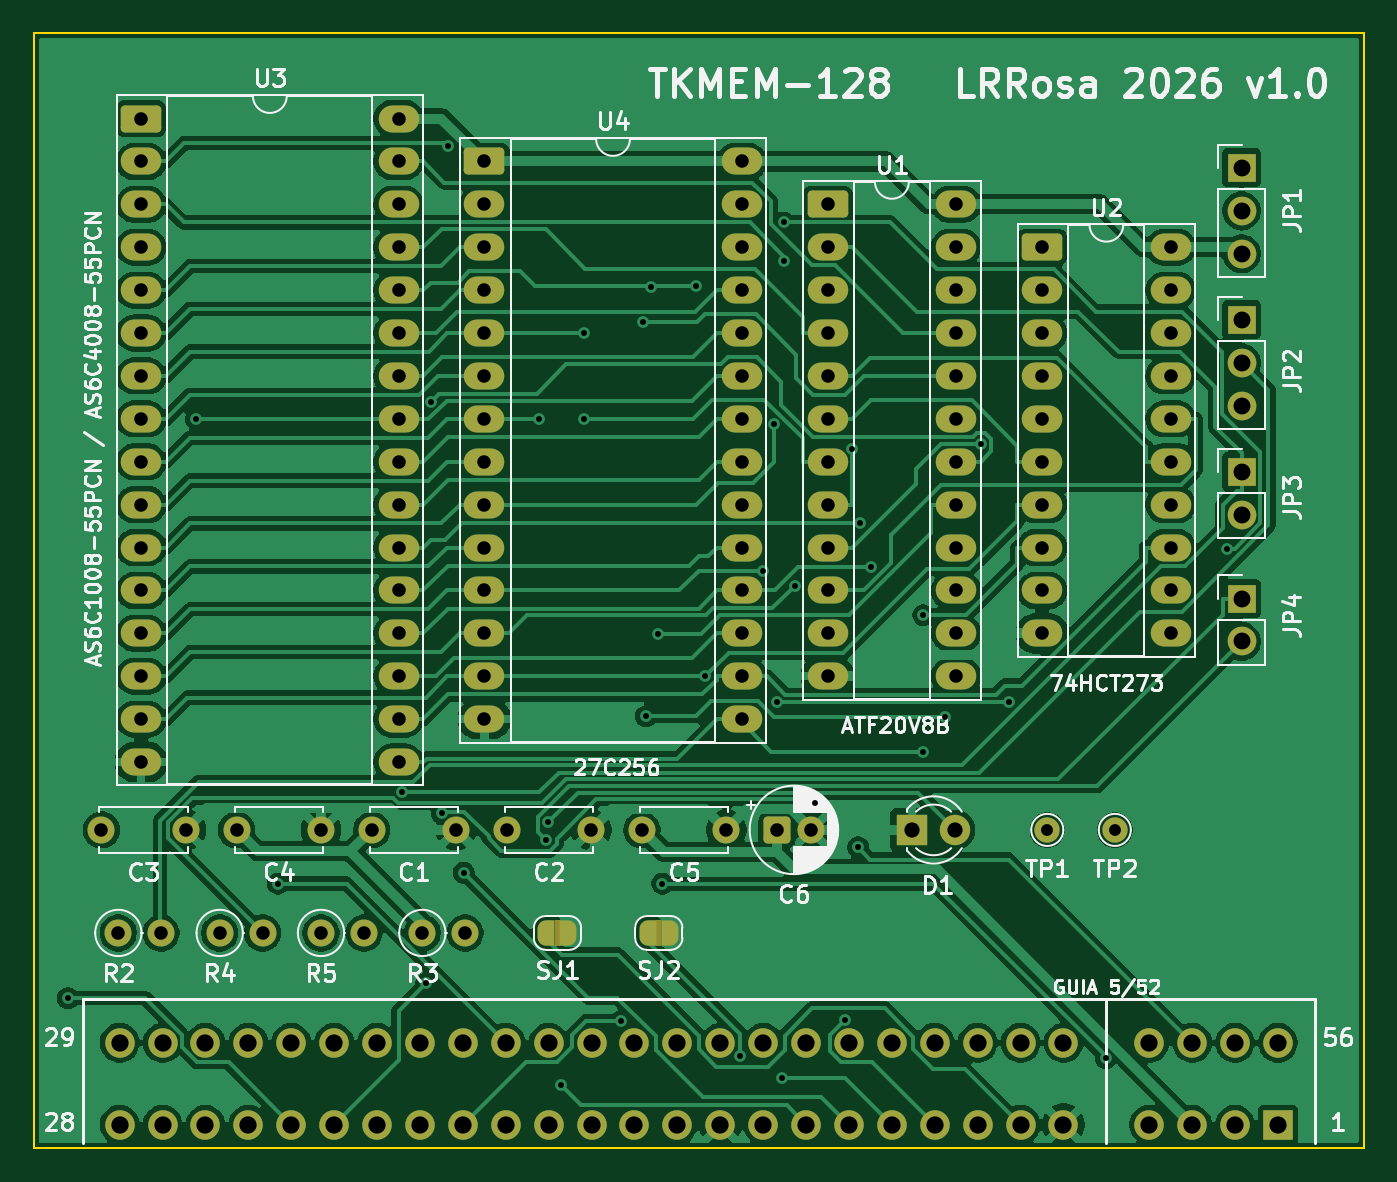
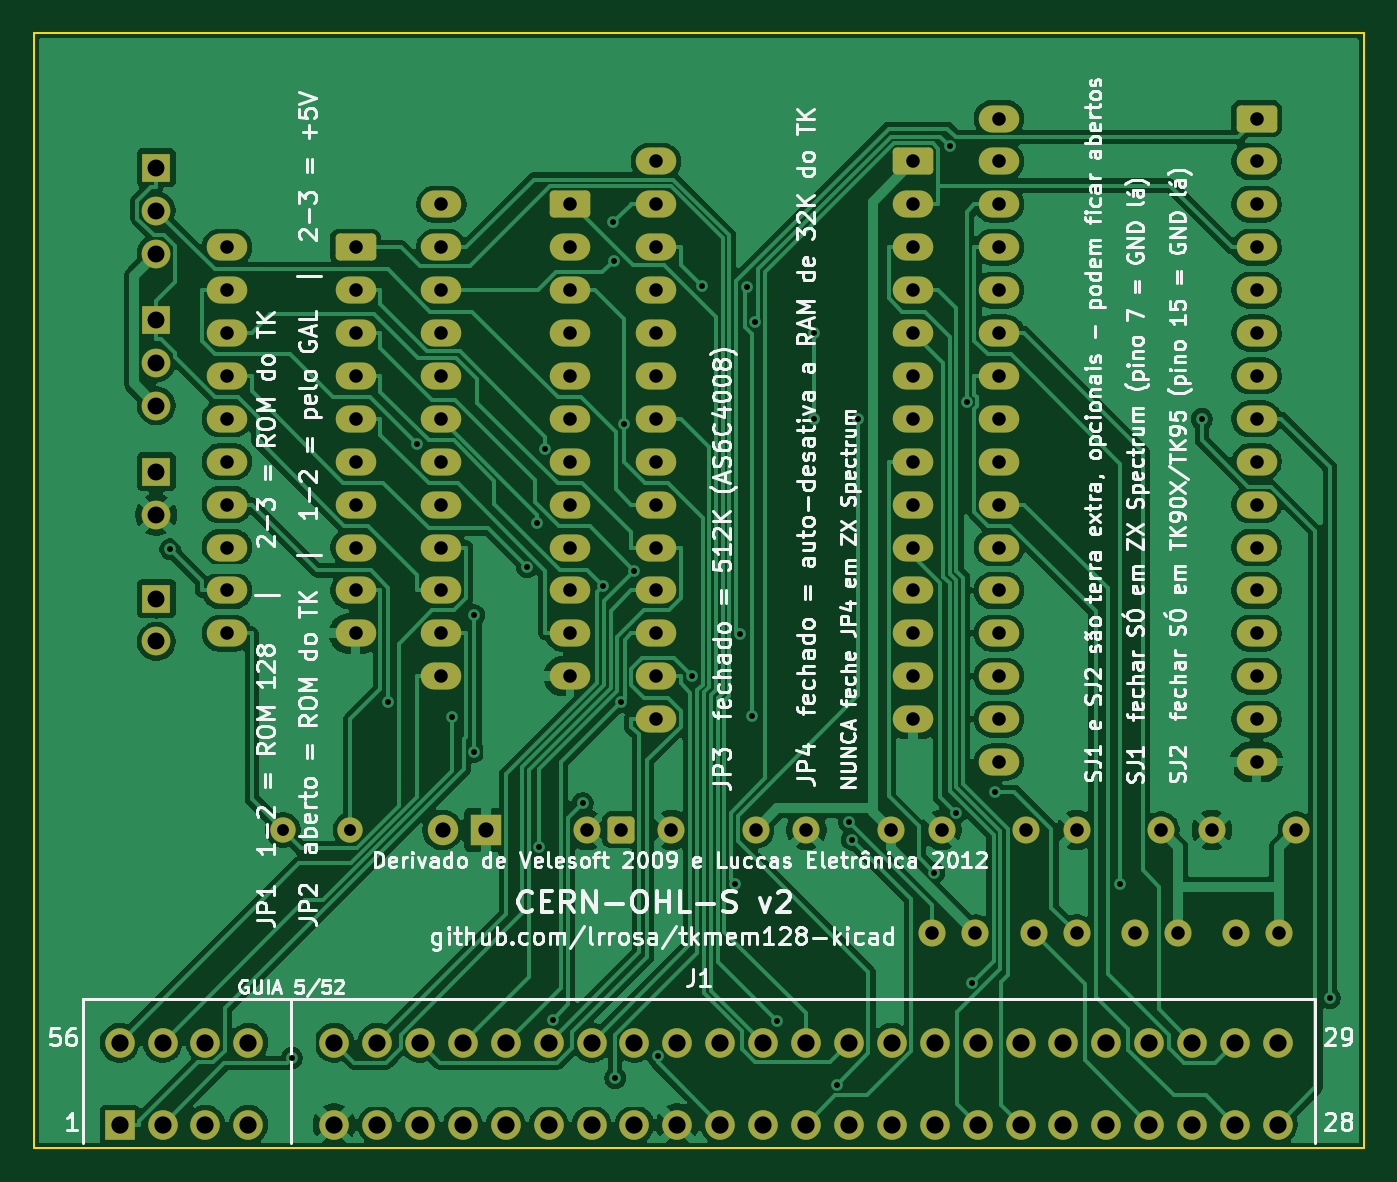
Circuit board: 8 layer files. Board 78.7 x 66.0 mm.
- bottom_copper: tkmem128-B_Cu.gbr (159857 bytes)
- bottom_mask: tkmem128-B_Mask.gbr (6522 bytes)
- bottom_silk: tkmem128-B_Silkscreen.gbr (171676 bytes)
- outline: tkmem128-Edge_Cuts.gbr (615 bytes)
- top_copper: tkmem128-F_Cu.gbr (191624 bytes)
- top_mask: tkmem128-F_Mask.gbr (7993 bytes)
- top_silk: tkmem128-F_Silkscreen.gbr (85244 bytes)
- drill: tkmem128.drl (3931 bytes)

=== bottom_copper: tkmem128-B_Cu.gbr (159857 bytes, source omitted) ===
=== bottom_mask: tkmem128-B_Mask.gbr (6522 bytes, source omitted) ===
=== bottom_silk: tkmem128-B_Silkscreen.gbr (171676 bytes, source omitted) ===
=== outline: tkmem128-Edge_Cuts.gbr ===
%TF.GenerationSoftware,KiCad,Pcbnew,10.0.4*%
%TF.CreationDate,2026-07-28T00:15:56-03:00*%
%TF.ProjectId,tkmem128,746b6d65-6d31-4323-982e-6b696361645f,rev?*%
%TF.SameCoordinates,Original*%
%TF.FileFunction,Profile,NP*%
%FSLAX46Y46*%
G04 Gerber Fmt 4.6, Leading zero omitted, Abs format (unit mm)*
G04 Created by KiCad (PCBNEW 10.0.4) date 2026-07-28 00:15:56*
%MOMM*%
%LPD*%
G01*
G04 APERTURE LIST*
%TA.AperFunction,Profile*%
%ADD10C,0.100000*%
%TD*%
G04 APERTURE END LIST*
D10*
X0Y0D02*
X0Y-66040000D01*
X0Y0D02*
X78740000Y0D01*
X0Y-66040000D02*
X78740000Y-66040000D01*
X78740000Y0D02*
X78740000Y-66040000D01*
M02*

=== top_copper: tkmem128-F_Cu.gbr (191624 bytes, source omitted) ===
=== top_mask: tkmem128-F_Mask.gbr (7993 bytes, source omitted) ===
=== top_silk: tkmem128-F_Silkscreen.gbr (85244 bytes, source omitted) ===
=== drill: tkmem128.drl ===
M48
; DRILL file KiCad 10.0.4 date 2026-07-28T00:15:57
; FORMAT={-:-/ absolute / metric / decimal}
; #@! TF.CreationDate,2026-07-28T00:15:57-03:00
; #@! TF.GenerationSoftware,Kicad,Pcbnew,10.0.4
; #@! TF.FileFunction,MixedPlating,1,2
FMAT,2
METRIC
; #@! TA.AperFunction,Plated,PTH,ViaDrill
T1C0.350
; #@! TA.AperFunction,Plated,PTH,ComponentDrill
T2C0.700
; #@! TA.AperFunction,Plated,PTH,ComponentDrill
T3C0.800
; #@! TA.AperFunction,Plated,PTH,ComponentDrill
T4C0.900
; #@! TA.AperFunction,Plated,PTH,ComponentDrill
T5C1.000
; #@! TA.AperFunction,Plated,PTH,ComponentDrill
T6C1.020
%
G90
G05
T1
X2.006Y-57.166
X9.593Y-22.86
X14.446Y-50.375
X21.812Y-44.967
X23.224Y-56.28
X23.503Y-21.847
X24.157Y-46.215
X24.501Y-6.731
X25.442Y-49.733
X29.925Y-22.86
X30.316Y-47.776
X30.468Y-46.722
X31.191Y-62.287
X32.567Y-17.78
X32.567Y-22.859
X34.753Y-58.521
X36.046Y-17.143
X36.238Y-40.471
X36.519Y-15.041
X36.936Y-35.616
X37.215Y-50.385
X39.18Y-15.012
X39.757Y-38.1
X41.802Y-60.589
X43.198Y-31.842
X43.82Y-23.195
X43.999Y-39.644
X44.322Y-61.893
X44.422Y-13.502
X44.423Y-11.236
X45.039Y-32.773
X46.248Y-45.62
X48.021Y-58.43
X48.457Y-24.622
X48.805Y-48.234
X48.941Y-29.041
X49.536Y-31.656
X52.659Y-34.493
X52.659Y-42.569
X53.974Y-40.486
X56.067Y-24.336
X57.757Y-39.644
X63.462Y-60.706
X70.666Y-30.584
T2
X60.0Y-47.2
X64.0Y-47.2
T3
X4.0Y-47.2
X5.0Y-53.3
X6.35Y-5.08
X6.35Y-7.62
X6.35Y-10.16
X6.35Y-12.7
X6.35Y-15.24
X6.35Y-17.78
X6.35Y-20.32
X6.35Y-22.86
X6.35Y-25.4
X6.35Y-27.94
X6.35Y-30.48
X6.35Y-33.02
X6.35Y-35.56
X6.35Y-38.1
X6.35Y-40.64
X6.35Y-43.18
X7.54Y-53.3
X9.0Y-47.2
X11.0Y-53.3
X12.0Y-47.2
X13.54Y-53.3
X17.0Y-47.2
X17.0Y-53.3
X19.54Y-53.3
X20.0Y-47.2
X21.59Y-5.08
X21.59Y-7.62
X21.59Y-10.16
X21.59Y-12.7
X21.59Y-15.24
X21.59Y-17.78
X21.59Y-20.32
X21.59Y-22.86
X21.59Y-25.4
X21.59Y-27.94
X21.59Y-30.48
X21.59Y-33.02
X21.59Y-35.56
X21.59Y-38.1
X21.59Y-40.64
X21.59Y-43.18
X23.0Y-53.3
X25.0Y-47.2
X25.54Y-53.3
X26.67Y-7.62
X26.67Y-10.16
X26.67Y-12.7
X26.67Y-15.24
X26.67Y-17.78
X26.67Y-20.32
X26.67Y-22.86
X26.67Y-25.4
X26.67Y-27.94
X26.67Y-30.48
X26.67Y-33.02
X26.67Y-35.56
X26.67Y-38.1
X26.67Y-40.64
X28.0Y-47.2
X33.0Y-47.2
X36.0Y-47.2
X41.0Y-47.2
X41.91Y-7.62
X41.91Y-10.16
X41.91Y-12.7
X41.91Y-15.24
X41.91Y-17.78
X41.91Y-20.32
X41.91Y-22.86
X41.91Y-25.4
X41.91Y-27.94
X41.91Y-30.48
X41.91Y-33.02
X41.91Y-35.56
X41.91Y-38.1
X41.91Y-40.64
X44.0Y-47.2
X46.0Y-47.2
X46.99Y-10.16
X46.99Y-12.7
X46.99Y-15.24
X46.99Y-17.78
X46.99Y-20.32
X46.99Y-22.86
X46.99Y-25.4
X46.99Y-27.94
X46.99Y-30.48
X46.99Y-33.02
X46.99Y-35.56
X46.99Y-38.1
X54.61Y-10.16
X54.61Y-12.7
X54.61Y-15.24
X54.61Y-17.78
X54.61Y-20.32
X54.61Y-22.86
X54.61Y-25.4
X54.61Y-27.94
X54.61Y-30.48
X54.61Y-33.02
X54.61Y-35.56
X54.61Y-38.1
X59.69Y-12.7
X59.69Y-15.24
X59.69Y-17.78
X59.69Y-20.32
X59.69Y-22.86
X59.69Y-25.4
X59.69Y-27.94
X59.69Y-30.48
X59.69Y-33.02
X59.69Y-35.56
X67.31Y-12.7
X67.31Y-15.24
X67.31Y-17.78
X67.31Y-20.32
X67.31Y-22.86
X67.31Y-25.4
X67.31Y-27.94
X67.31Y-30.48
X67.31Y-33.02
X67.31Y-35.56
T4
X52.0Y-47.2
X54.54Y-47.2
T5
X71.5Y-8.0
X71.5Y-10.54
X71.5Y-13.08
X71.5Y-17.0
X71.5Y-19.54
X71.5Y-22.08
X71.5Y-26.0
X71.5Y-28.54
X71.5Y-33.5
X71.5Y-36.04
T6
X5.08Y-59.805
X5.08Y-64.655
X7.62Y-59.805
X7.62Y-64.655
X10.16Y-59.805
X10.16Y-64.655
X12.7Y-59.805
X12.7Y-64.655
X15.24Y-59.805
X15.24Y-64.655
X17.78Y-59.805
X17.78Y-64.655
X20.32Y-59.805
X20.32Y-64.655
X22.86Y-59.805
X22.86Y-64.655
X25.4Y-59.805
X25.4Y-64.655
X27.94Y-59.805
X27.94Y-64.655
X30.48Y-59.805
X30.48Y-64.655
X33.02Y-59.805
X33.02Y-64.655
X35.56Y-59.805
X35.56Y-64.655
X38.1Y-59.805
X38.1Y-64.655
X40.64Y-59.805
X40.64Y-64.655
X43.18Y-59.805
X43.18Y-64.655
X45.72Y-59.805
X45.72Y-64.655
X48.26Y-59.805
X48.26Y-64.655
X50.8Y-59.805
X50.8Y-64.655
X53.34Y-59.805
X53.34Y-64.655
X55.88Y-59.805
X55.88Y-64.655
X58.42Y-59.805
X58.42Y-64.655
X60.96Y-59.805
X60.96Y-64.655
X66.04Y-59.805
X66.04Y-64.655
X68.58Y-59.805
X68.58Y-64.655
X71.12Y-59.805
X71.12Y-64.655
X73.66Y-59.805
X73.66Y-64.655
M30
